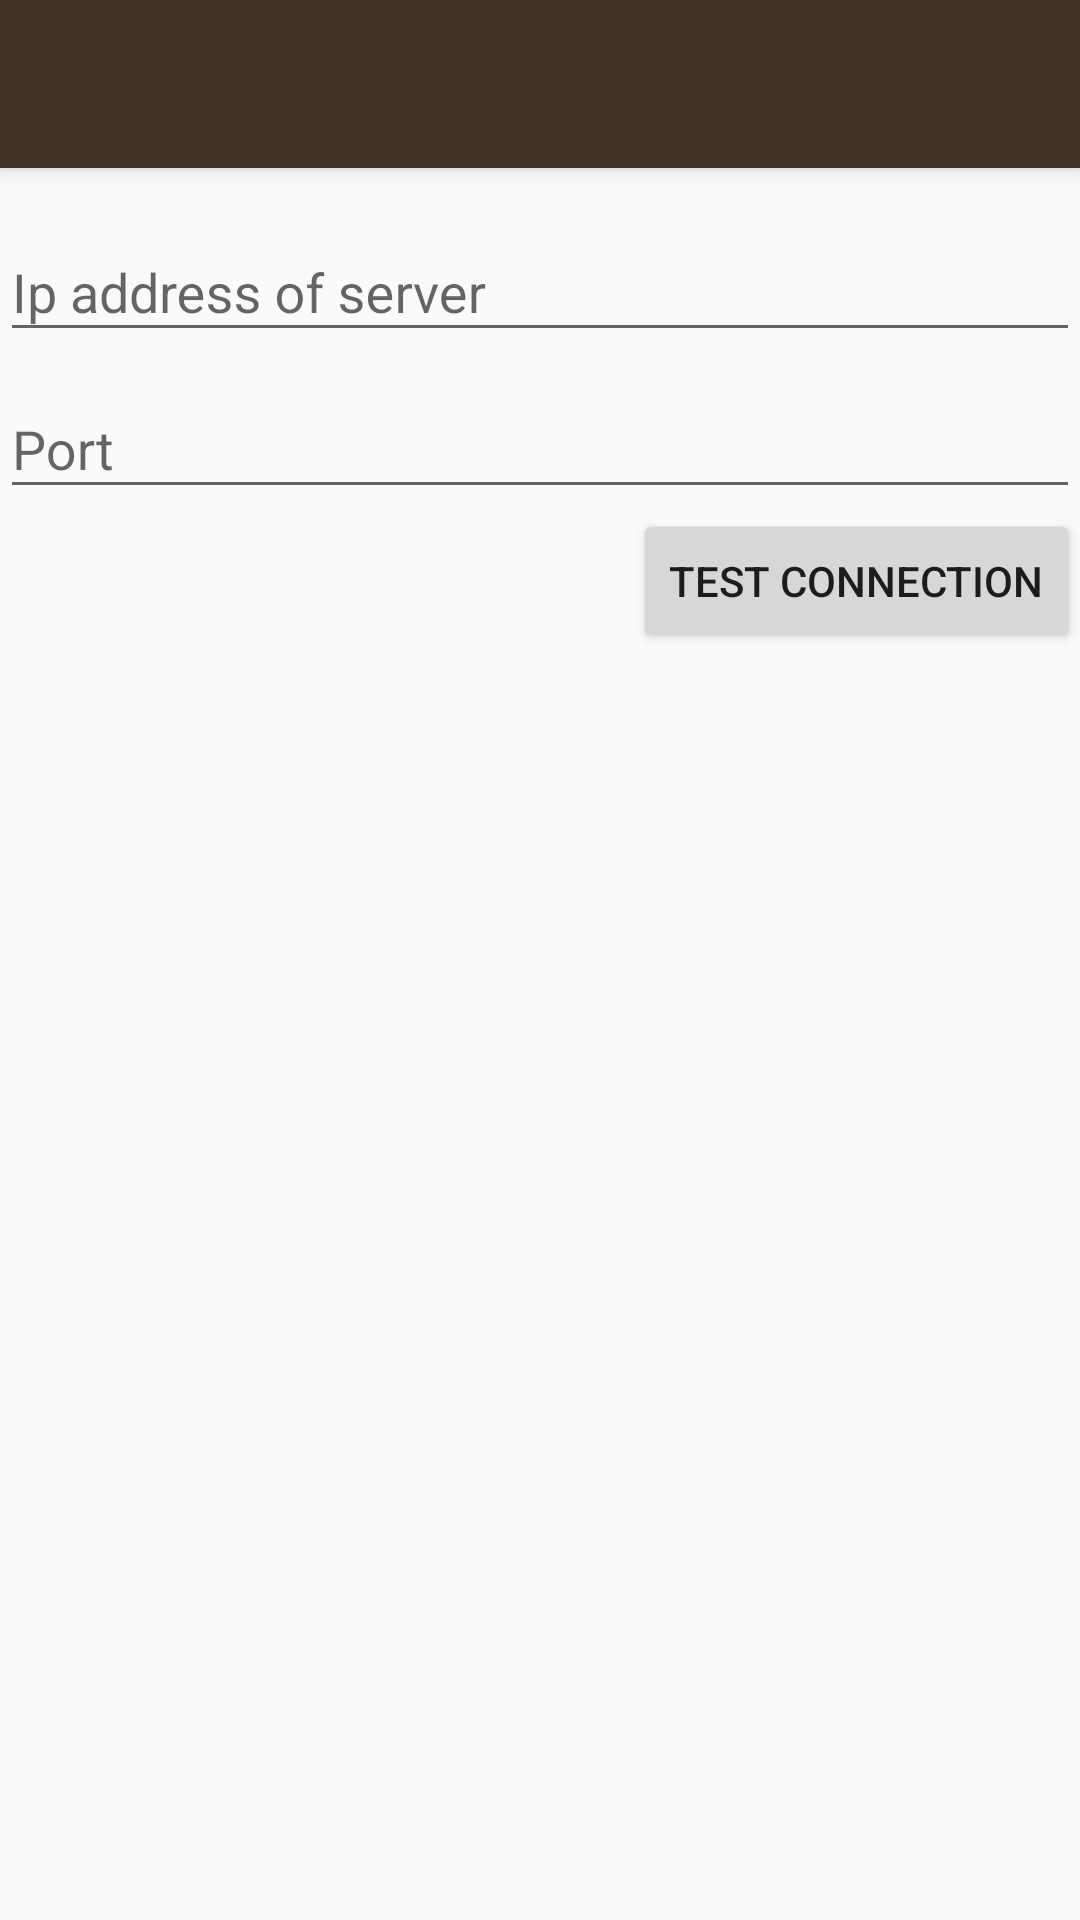

Here is an Android app screen rendered from its layout file. Give the layout XML and the strings, colors and styles it references.
<!-- AndroidManifest.xml: application theme AppTheme -->
<!-- res/layout/activity_settings.xml -->
<?xml version="1.0" encoding="utf-8"?>
<android.support.design.widget.CoordinatorLayout
    xmlns:android="http://schemas.android.com/apk/res/android"
    xmlns:app="http://schemas.android.com/apk/res-auto"
    xmlns:tools="http://schemas.android.com/tools"
    android:layout_width="match_parent"
    android:layout_height="match_parent"
    android:fitsSystemWindows="true"
    tools:context="com.yk.lazyhome.settings">

    <include
        android:id="@+id/toolbar_settings"
        layout="@layout/toolbar"
        android:layout_width="match_parent"
        android:layout_height="wrap_content"
        android:layout_row="0"
        android:layout_column="0"
        />

    <include
        android:id="@+id/content_settings"
        android:layout_height="match_parent"
        android:layout_width="match_parent"
        layout="@layout/content_settings"
        android:layout_row="1"
        android:layout_column="0"
        />
</android.support.design.widget.CoordinatorLayout>
<!-- res/layout/toolbar.xml (included above) -->
<?xml version="1.0" encoding="utf-8"?>
<android.support.v7.widget.Toolbar xmlns:android="http://schemas.android.com/apk/res/android"
    android:layout_width="match_parent"
    android:layout_height="wrap_content"
    xmlns:app="http://schemas.android.com/apk/res-auto"
    android:background="?attr/colorPrimary"
    android:elevation="4dp"
    android:theme="@style/ThemeOverlay.AppCompat.Dark"
    app:layout_scrollFlags="scroll|enterAlways|snap">
</android.support.v7.widget.Toolbar>
<!-- res/layout/content_settings.xml (included above) -->
<?xml version="1.0" encoding="utf-8"?>
<RelativeLayout
    xmlns:android="http://schemas.android.com/apk/res/android"
    xmlns:tools="http://schemas.android.com/tools"
    xmlns:app="http://schemas.android.com/apk/res-auto"
    android:layout_width="match_parent"
    android:layout_height="match_parent"
    android:paddingTop="65dp"
    app:layout_behavior="@string/appbar_scrolling_view_behavior"
    tools:showIn="@layout/activity_settings"
    tools:context="com.yk.lazyhome.settings"
    android:onClick="testConnection">

    <android.support.design.widget.TextInputLayout
        android:id="@+id/ServerIP_text"
        android:layout_width="match_parent"
        android:layout_height="wrap_content">

        <EditText
            android:id="@+id/ServerIP"
            android:layout_width="match_parent"
            android:layout_height="wrap_content"
            android:singleLine="true"
            android:inputType="number"
            android:digits="0123456789."
            android:hint="@string/ServerIP_text" />
    </android.support.design.widget.TextInputLayout>
    <android.support.design.widget.TextInputLayout
            android:id="@+id/Port_text"
            android:layout_width="match_parent"
            android:layout_height="wrap_content"
            android:layout_below="@id/ServerIP_text">

            <EditText
                android:id="@+id/Port"
                android:layout_width="match_parent"
                android:layout_height="wrap_content"
                android:singleLine="true"
                android:inputType="number"
                android:digits="0123456789."
                android:hint="@string/Port_text" />
        </android.support.design.widget.TextInputLayout>

    <Button
        android:layout_width="wrap_content"
        android:layout_height="wrap_content"
        android:text="Test connection"
        android:id="@+id/testConnectionButton"
        android:layout_below="@+id/Port_text"
        android:layout_alignParentRight="true"
        android:layout_alignParentEnd="true" />

</RelativeLayout>
<!-- resources referenced by this layout -->
<resources>
  <string name="Port_text">Port</string>
  <string name="ServerIP_text">Ip address of server</string>
  <style name="AppTheme" parent="Theme.AppCompat.Light.NoActionBar">
          
          <item name="colorPrimary">@color/colorPrimary</item>
          <item name="colorPrimaryDark">@color/colorPrimaryDark</item>
          <item name="colorAccent">@color/colorAccent</item>
      </style>
  <color name="colorPrimary">#423024</color>
  <color name="colorPrimaryDark">#2B1F18</color>
  <color name="colorAccent">#FF641A</color>
</resources>
